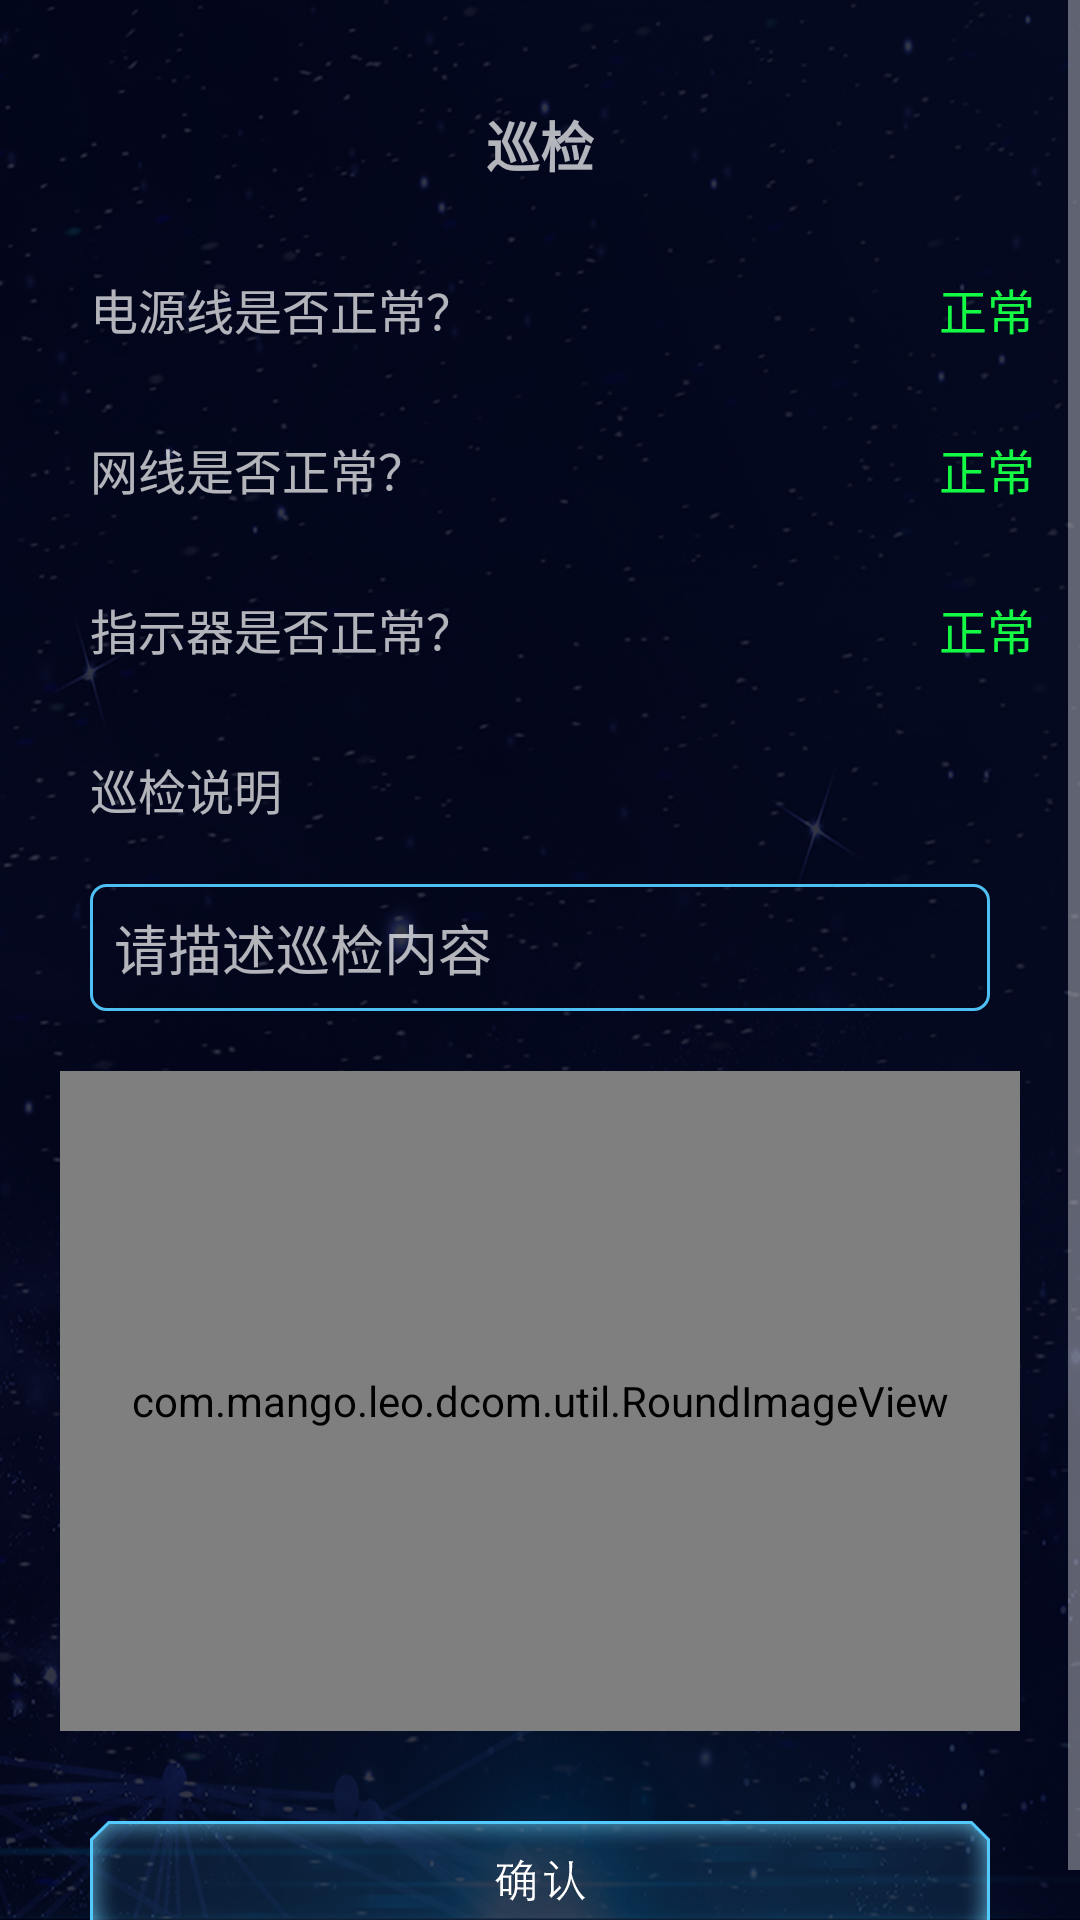

Android layout source for this screen:
<!-- AndroidManifest.xml: application theme AppTheme -->
<!-- res/layout/activity_xun_jian.xml -->
<?xml version="1.0" encoding="utf-8"?>
<ScrollView xmlns:android="http://schemas.android.com/apk/res/android"
    xmlns:app="http://schemas.android.com/apk/res-auto"
    xmlns:tools="http://schemas.android.com/tools"
    android:layout_width="match_parent"
    android:layout_height="match_parent"
    android:background="@drawable/bg"
    tools:context="com.mango.leo.dcom.rotor.XunJianActivity">


    <RelativeLayout
        android:layout_width="match_parent"
        android:layout_height="match_parent">

        <ImageView
            android:id="@+id/imageView_b"
            android:layout_width="wrap_content"
            android:layout_height="wrap_content"
            android:layout_alignParentLeft="true"
            android:layout_alignParentStart="true"
            android:layout_alignParentTop="true"
            android:layout_marginLeft="30dp"
            android:layout_marginStart="30dp"
            android:layout_marginTop="40dp"
            app:srcCompat="@drawable/back" />

        <TextView
            android:id="@+id/textView6"
            android:layout_width="wrap_content"
            android:layout_height="wrap_content"
            android:layout_centerHorizontal="true"
            android:layout_marginTop="35dp"
            android:text="巡检"
            android:textSize="@dimen/title"
            android:textStyle="bold" />

        <TextView
            android:id="@+id/textView8"
            android:layout_width="wrap_content"
            android:layout_height="wrap_content"
            android:layout_alignLeft="@+id/imageView_b"
            android:layout_alignStart="@+id/imageView_b"
            android:layout_below="@+id/textView6"
            android:layout_marginTop="30dp"
            android:text="电源线是否正常？"
            android:textSize="@dimen/textSize" />

        <Switch
            android:id="@+id/radioButton1"
            android:layout_width="wrap_content"
            android:layout_height="wrap_content"
            android:layout_alignBaseline="@+id/textView8"
            android:layout_alignBottom="@+id/textView8"
            android:layout_alignParentEnd="true"
            android:layout_alignParentRight="true"
            android:layout_marginRight="10dp"
            android:checked="true"
            android:thumb="@drawable/switch_plan_thumb_selector"
            android:track="@drawable/switch_plan_notice_selector" />

        <TextView
            android:id="@+id/textView10"
            android:layout_width="wrap_content"
            android:layout_height="wrap_content"
            android:layout_alignLeft="@+id/textView8"
            android:layout_alignStart="@+id/textView8"
            android:layout_below="@+id/textView8"
            android:layout_marginTop="30dp"
            android:text="网线是否正常？"
            android:textSize="@dimen/textSize" />

        <Switch
            android:id="@+id/radioButton2"
            android:layout_width="wrap_content"
            android:layout_height="wrap_content"
            android:layout_alignBaseline="@+id/textView10"
            android:layout_alignBottom="@+id/textView10"
            android:layout_alignParentEnd="true"
            android:layout_alignParentRight="true"
            android:layout_marginRight="10dp"
            android:checked="true"
            android:thumb="@drawable/switch_plan_thumb_selector"
            android:track="@drawable/switch_plan_notice_selector" />

        <TextView
            android:id="@+id/textView12"
            android:layout_width="wrap_content"
            android:layout_height="wrap_content"
            android:layout_alignLeft="@+id/textView10"
            android:layout_alignStart="@+id/textView10"
            android:layout_below="@+id/textView10"
            android:layout_marginTop="30dp"
            android:text="指示器是否正常？"
            android:textSize="@dimen/textSize" />

        <Switch
            android:id="@+id/radioButton3"
            android:layout_width="wrap_content"
            android:layout_height="wrap_content"
            android:layout_alignBaseline="@+id/textView_s3"
            android:layout_alignBottom="@+id/textView_s3"
            android:layout_alignParentEnd="true"
            android:layout_alignParentRight="true"
            android:layout_marginRight="10dp"
            android:checked="true"
            android:thumb="@drawable/switch_plan_thumb_selector"
            android:track="@drawable/switch_plan_notice_selector" />

        <TextView
            android:id="@+id/textView14"
            android:layout_width="wrap_content"
            android:layout_height="wrap_content"
            android:layout_alignLeft="@+id/textView12"
            android:layout_alignStart="@+id/textView12"
            android:layout_below="@+id/textView12"
            android:layout_marginTop="30dp"
            android:text="巡检说明"
            android:textSize="@dimen/textSize" />

        <EditText
            android:id="@+id/editText"
            android:layout_width="match_parent"
            android:layout_height="wrap_content"
            android:layout_alignLeft="@+id/textView14"
            android:layout_alignStart="@+id/textView14"
            android:layout_below="@+id/textView14"
            android:layout_marginRight="30dp"
            android:layout_marginTop="20dp"
            android:background="@drawable/ly"
            android:gravity="top"
            android:inputType="textMultiLine"
            android:hint="请描述巡检内容"
            android:lineSpacingExtra="8dp"
            android:padding="8dp" />

        <com.mango.leo.dcom.util.RoundImageView
            android:scaleType="fitXY"
            android:id="@+id/imageView_p"
            android:layout_width="match_parent"
            android:layout_height="220dp"
            android:layout_below="@+id/editText"
            android:layout_margin="20dp" />

        <ImageView
            android:visibility="gone"
            android:id="@+id/imageView_delete"
            android:layout_width="wrap_content"
            android:layout_height="wrap_content"
            android:layout_alignParentEnd="true"
            android:layout_alignParentRight="true"
            android:layout_alignTop="@+id/imageView_p"
            android:layout_marginRight="30dp"
            android:layout_marginTop="10dp"
            app:srcCompat="@drawable/error" />

        <ImageView
            android:id="@+id/sure"
            android:layout_width="match_parent"
            android:layout_height="wrap_content"
            android:layout_below="@+id/imageView_p"
            android:layout_margin="10dp"
            android:src="@drawable/sure_l" />

        <TextView
            android:id="@+id/textView_s1"
            android:layout_width="wrap_content"
            android:layout_height="wrap_content"
            android:layout_alignBottom="@+id/textView8"
            android:layout_marginRight="5dp"
            android:layout_toLeftOf="@+id/radioButton1"
            android:layout_toStartOf="@+id/radioButton1"
            android:text="正常"
            android:textColor="@color/green"
            android:textSize="@dimen/textSize" />

        <TextView
            android:id="@+id/textView_s2"
            android:layout_width="wrap_content"
            android:layout_height="wrap_content"
            android:layout_above="@+id/textView12"
            android:layout_marginRight="5dp"
            android:layout_toLeftOf="@+id/radioButton2"
            android:layout_toStartOf="@+id/radioButton2"
            android:text="正常"
            android:textColor="@color/green"
            android:textSize="@dimen/textSize" />

        <TextView
            android:id="@+id/textView_s3"
            android:layout_width="wrap_content"
            android:layout_height="wrap_content"
            android:layout_alignBottom="@+id/textView12"
            android:layout_marginRight="5dp"
            android:layout_toLeftOf="@+id/radioButton3"
            android:layout_toStartOf="@+id/radioButton3"
            android:text="正常"
            android:textColor="@color/green"
            android:textSize="@dimen/textSize" />

        <ImageView
            android:id="@+id/imageView_choose"
            android:layout_width="wrap_content"
            android:layout_height="wrap_content"
            android:layout_alignTop="@+id/imageView_p"
            android:layout_centerHorizontal="true"
            android:layout_marginTop="68dp"
            app:srcCompat="@drawable/pic" />
    </RelativeLayout>
</ScrollView>
<!-- resources referenced by this layout -->
<resources>
  <color name="green">#13f944</color>
  <dimen name="textSize">16dp</dimen>
  <dimen name="title">18dp</dimen>
  <!-- drawable back: png bitmap (drawable-hdpi, 306 bytes) -->
  <!-- drawable bg: png bitmap (drawable-hdpi, 230183 bytes) -->
  <!-- drawable error: png bitmap (drawable-hdpi, 1166 bytes) -->
  <!-- drawable ly (drawable) -->
  <?xml version="1.0" encoding="utf-8"?>
  <shape xmlns:android="http://schemas.android.com/apk/res/android" >
      <solid android:color="@color/alpwhite" />  //背景色
      <corners android:radius="5dp" />
      <stroke
          android:width="1dp"
          android:color="@color/blue"  />  //边框颜色
  
      <padding
          android:bottom="1dp"
          android:left="1dp"
          android:right="1dp"
          android:top="1dp" />
  
  </shape>
  <!-- drawable pic: png bitmap (drawable-xhdpi, 3135 bytes) -->
  <!-- drawable sure_l: png bitmap (drawable-hdpi, 2628 bytes) -->
  <!-- drawable switch_plan_notice_selector (drawable) -->
  <?xml version="1.0" encoding="utf-8"?>
  <selector xmlns:android="http://schemas.android.com/apk/res/android">
      <item android:state_checked="true" android:drawable="@drawable/rectangle_green"/>
      <item android:state_checked="false" android:drawable="@drawable/rectangle_red"/>
  </selector>
  <style name="AppTheme" parent="Theme.AppCompat.NoActionBar">
          
          <item name="colorPrimary">@color/colorPrimary</item>
          <item name="colorPrimaryDark">@color/colorPrimaryDark</item>
          <item name="colorAccent">@color/colorAccent</item>
          
          <item name="android:windowTranslucentStatus">true</item>
      </style>
  <color name="alpwhite">#00ffffff</color>
  <color name="blue">#4ebff3</color>
  <!-- drawable rectangle_green: png bitmap (drawable-hdpi, 1983 bytes) -->
  <!-- drawable rectangle_red: png bitmap (drawable-hdpi, 1957 bytes) -->
  <color name="colorPrimary">#3F51B5</color>
  <color name="colorPrimaryDark">#303F9F</color>
  <color name="colorAccent">#4ebff3</color>
</resources>
